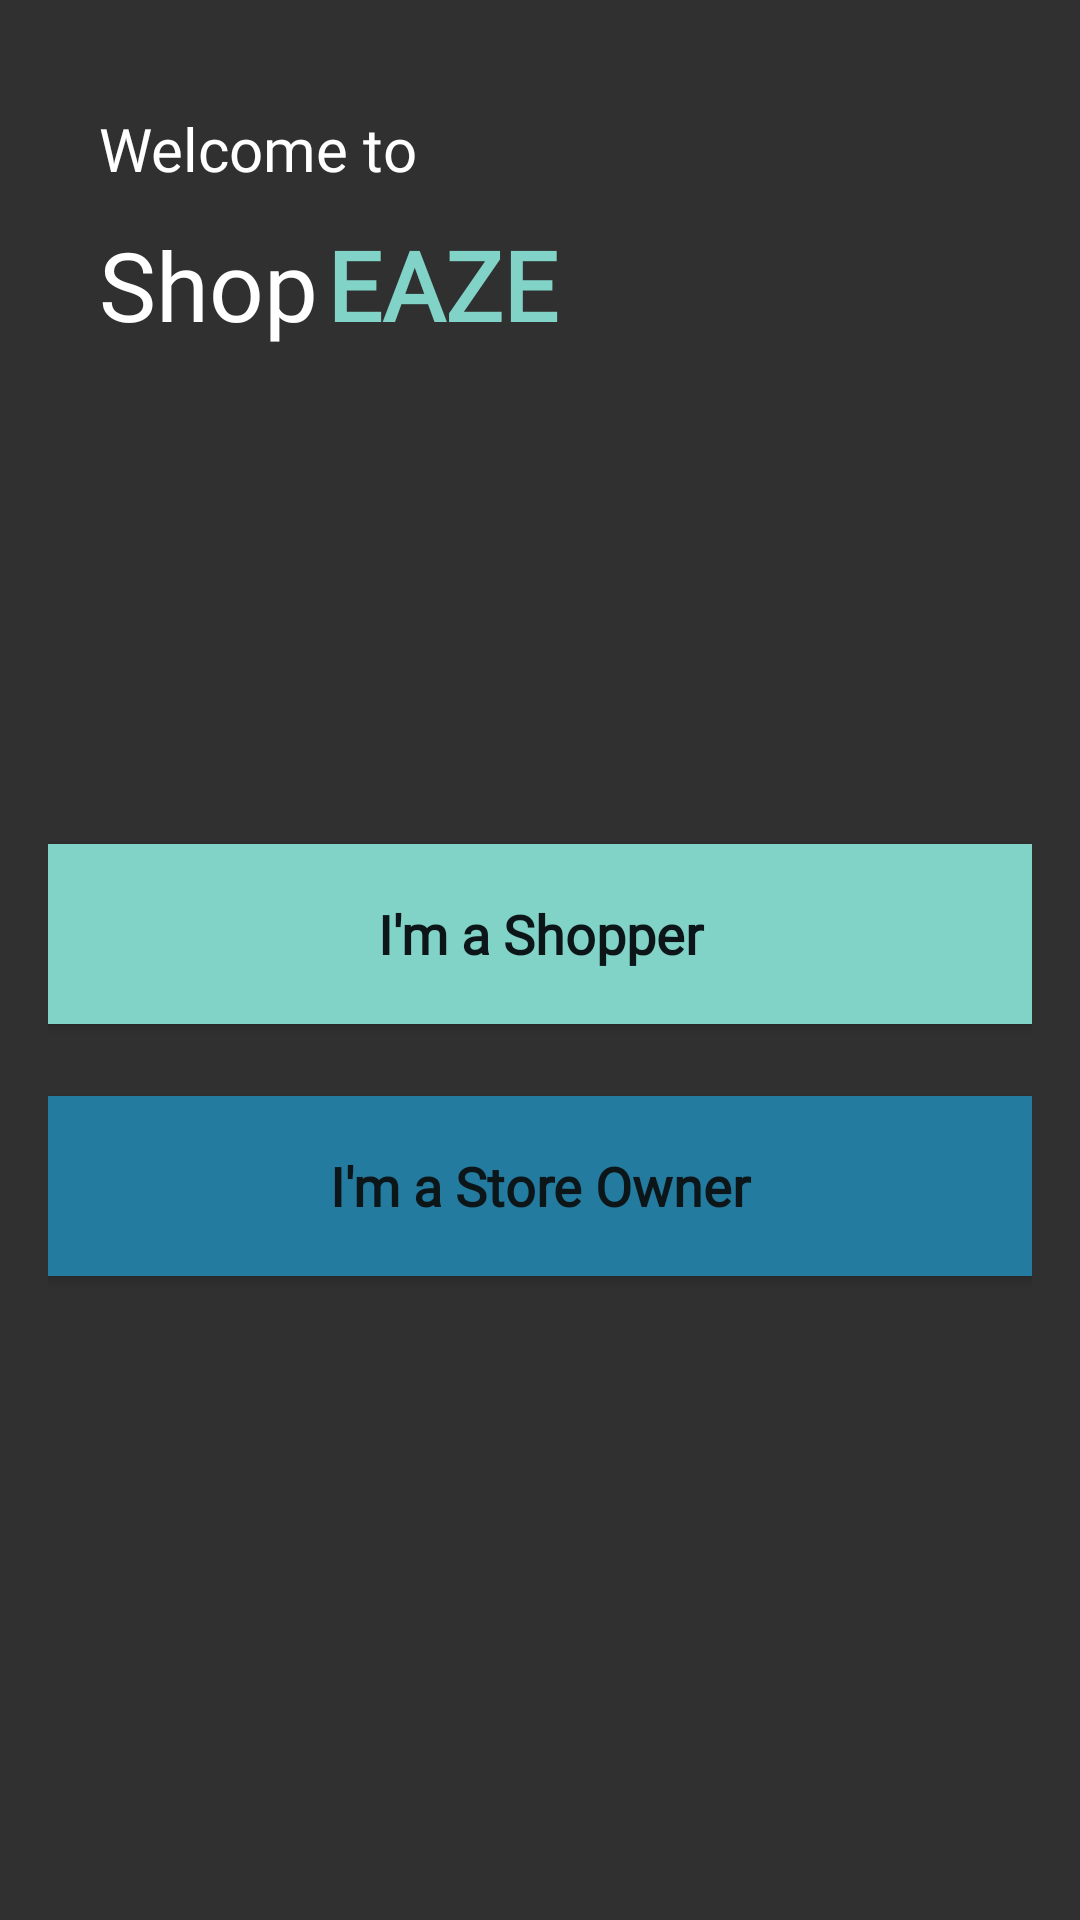

Write the Android layout XML for this screen, with the resource values it uses.
<!-- AndroidManifest.xml: application theme AppTheme -->
<!-- res/layout/fragment_welcome.xml -->
<?xml version="1.0" encoding="utf-8"?>
<LinearLayout xmlns:android="http://schemas.android.com/apk/res/android"
    android:layout_width="match_parent"
    android:layout_height="match_parent"
    android:background="@drawable/gradient_with_image"
    android:orientation="vertical"
    android:padding="16dp">


    <TextView
        android:id="@+id/textView"
        android:layout_width="wrap_content"
        android:layout_height="wrap_content"
        android:layout_marginBottom="-10dp"
        android:layout_marginStart="17dp"
        android:layout_marginTop="20dp"
        android:fontFamily="@font/red_hat_display"
        android:text="@string/welcome_to"
        android:textColor="@color/white"
        android:textSize="20sp" />

    <LinearLayout
        android:layout_width="wrap_content"
        android:layout_height="wrap_content"
        android:orientation="horizontal">

        <TextView
            android:id="@+id/textviewShop"
            android:layout_width="wrap_content"
            android:layout_height="wrap_content"
            android:layout_marginStart="17dp"
            android:layout_marginTop="20dp"
            android:text="@string/shop"
            android:textColor="@color/white"
            android:textSize="32sp"
            android:fontFamily="@font/red_hat_display"/>


        <TextView
            android:id="@+id/textviewEAZE"
            android:layout_width="wrap_content"
            android:layout_height="wrap_content"
            android:text="@string/eaze"
            android:layout_marginTop="20dp"
            android:layout_marginStart="3dp"
            android:textColor="@color/turquoise"
            android:textSize="32sp"
            android:textStyle="bold"
            android:fontFamily="@font/red_hat_display"/>

    </LinearLayout>

    <Button
        android:id="@+id/button_shopper"
        android:layout_width="353dp"
        android:layout_height="60dp"
        android:layout_marginTop="165dp"
        android:backgroundTint="@color/turquoise"
        android:textColor="@color/navy_blue"
        android:layout_gravity="center_horizontal"
        android:background="@drawable/rounded_button"
        android:clipToOutline="true"
        android:text="@string/i_m_a_shopper"
        android:textSize="18sp"
        android:textAllCaps="false"
        android:fontFamily="@font/red_hat_display"
        android:textStyle="bold" />


    <Button
        android:id="@+id/button_owner"
        android:layout_width="353dp"
        android:layout_height="60dp"
        android:layout_marginTop="24dp"
        android:backgroundTint="@color/primary_blue"
        android:background="@drawable/rounded_button"
        android:clipToOutline="true"
        android:textColor="@color/navy_blue"
        android:layout_gravity="center_horizontal"
        android:textSize="18sp"
        android:fontFamily="@font/red_hat_display"
        android:textStyle="bold"
        android:textAllCaps="false"
        android:text="@string/i_m_a_store_owner"/>


</LinearLayout>
<!-- resources referenced by this layout -->
<resources>
  <color name="navy_blue">#0C1618</color>
  <color name="primary_blue">#247BA0</color>
  <color name="turquoise">#81D2C7</color>
  <color name="white">#FFFFFFFF</color>
  <!-- drawable gradient_with_image (drawable) -->
  <?xml version="1.0" encoding="utf-8"?>
  <layer-list xmlns:android="http://schemas.android.com/apk/res/android">
      <item android:drawable="@color/navy_blue" />
      <item android:drawable="@drawable/gradient_background" />
  </layer-list>
  <!-- drawable rounded_button (drawable) -->
  <?xml version="1.0" encoding="utf-8"?>
  <shape xmlns:android="http://schemas.android.com/apk/res/android"
      android:shape="rectangle">
      <solid android:color="@color/turquoise" />
      <corners android:radius="10dp"
          />
  </shape>
  <string name="eaze">EAZE</string>
  <string name="i_m_a_shopper">I\'m a Shopper</string>
  <string name="i_m_a_store_owner">I\'m a Store Owner</string>
  <string name="shop">Shop</string>
  <string name="welcome_to">Welcome to</string>
  <style name="AppTheme" parent="Theme.AppCompat.NoActionBar">
          <item name="windowActionBar">false</item>
          <item name="windowNoTitle">true</item>
      </style>
</resources>
